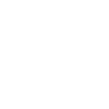
t = 0.00 s
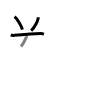
t = 3.50 s
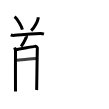
t = 6.75 s
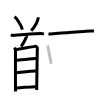
t = 10.25 s
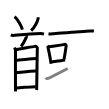
t = 13.50 s
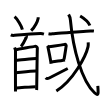
t = 17.00 s

The animated SVG that drew these frames (rendered in a browser with its animation timeline set to each time). Animation: 17 SMIL elements (animate=17); one cycle of 17.00 s.

<svg width="109px" height="109px" viewBox="0 0 px 109px" xmlns="http://www.w3.org/2000/svg" xmlns:xlink="http://www.w3.org/1999/xlink" xml:space="preserve" version="1.1"  baseProfile="full">
<path d="M14.57,16.7c2.76,2.28,7.13,9.39,7.81,12.94" style="fill:none;stroke:black;stroke-width:3;opacity:0">
  <animate attributeType="CSS" attributeName="opacity" from="0" to="1" begin="0s" dur="1s" repeatCount="0" fill="freeze" />
</path>
<path d="M38.17,17.25c0.02,0.32,0.04,0.82-0.04,1.27c-0.48,2.69-3.22,8.58-6.97,12.18" style="fill:none;stroke:black;stroke-width:3;opacity:0">
  <animate attributeType="CSS" attributeName="opacity" from="0" to="1" begin="1s" dur="1s" repeatCount="0" fill="freeze" />
</path>
<path d="M10.81,34.86c0.96,0.48,2.73,0.56,3.69,0.48c10.02-0.8,10.82-1.33,26.08-1.73c1.6-0.04,2.57,0.23,3.37,0.47" style="fill:none;stroke:black;stroke-width:3;opacity:0">
  <animate attributeType="CSS" attributeName="opacity" from="0" to="1" begin="2s" dur="1s" repeatCount="0" fill="freeze" />
</path>
<path d="M26.5,35.28c0.28,0.12-0.26,2.14-0.43,2.49c-1.14,2.36-2.3,5.57-4.98,8.68" style="fill:none;stroke:black;stroke-width:3;opacity:0">
  <animate attributeType="CSS" attributeName="opacity" from="0" to="1" begin="3s" dur="1s" repeatCount="0" fill="freeze" />
</path>
<path d="M14.62,47.59c0.36,0.95,0.87,1.66,0.87,2.92c0,1.27-0.12,39.63,0,40.89" style="fill:none;stroke:black;stroke-width:3;opacity:0">
  <animate attributeType="CSS" attributeName="opacity" from="0" to="1" begin="4s" dur="1s" repeatCount="0" fill="freeze" />
</path>
<path d="M16.09,49.69c2.01-0.16,16.83-3.12,18.66-3.31c1.53-0.16,2.73,0.89,2.6,2.06c-0.17,1.49-0.59,40.64-0.71,41.58" style="fill:none;stroke:black;stroke-width:3;opacity:0">
  <animate attributeType="CSS" attributeName="opacity" from="0" to="1" begin="5s" dur="1s" repeatCount="0" fill="freeze" />
</path>
<path d="M16.05,60.37c3.96-0.21,16.98-1.88,20.2-1.88" style="fill:none;stroke:black;stroke-width:3;opacity:0">
  <animate attributeType="CSS" attributeName="opacity" from="0" to="1" begin="6s" dur="1s" repeatCount="0" fill="freeze" />
</path>
<path d="M16.22,72.78c5.33-0.53,14.63-1.77,19.8-1.77" style="fill:none;stroke:black;stroke-width:3;opacity:0">
  <animate attributeType="CSS" attributeName="opacity" from="0" to="1" begin="7s" dur="1s" repeatCount="0" fill="freeze" />
</path>
<path d="M16.41,87.89c4,0,14-1.22,19.17-1.22" style="fill:none;stroke:black;stroke-width:3;opacity:0">
  <animate attributeType="CSS" attributeName="opacity" from="0" to="1" begin="8s" dur="1s" repeatCount="0" fill="freeze" />
</path>
<path d="M48.5,33.66c1,0.18,2.83,0.25,3.82,0.18c7.66-0.58,29.13-2.64,38.1-2.89c1.66-0.05,2.65,0.09,3.48,0.18" style="fill:none;stroke:black;stroke-width:3;opacity:0">
  <animate attributeType="CSS" attributeName="opacity" from="0" to="1" begin="9s" dur="1s" repeatCount="0" fill="freeze" />
</path>
<path d="M47.34,45.74c0.23,0.31,0.5,0.55,0.57,0.96c0.66,3.56,2.5,11.82,3.17,17.05" style="fill:none;stroke:black;stroke-width:3;opacity:0">
  <animate attributeType="CSS" attributeName="opacity" from="0" to="1" begin="10s" dur="1s" repeatCount="0" fill="freeze" />
</path>
<path d="M48.79,46.83c4.29-0.75,10.46-1.33,15.94-2.47c0.99-0.2,1.59,0.88,1.45,1.75c-0.59,3.6-1.11,7.38-2.16,13.37" style="fill:none;stroke:black;stroke-width:3;opacity:0">
  <animate attributeType="CSS" attributeName="opacity" from="0" to="1" begin="11s" dur="1s" repeatCount="0" fill="freeze" />
</path>
<path d="M51.56,61.88c3.2-0.46,9.06-1.25,13.46-1.95" style="fill:none;stroke:black;stroke-width:3;opacity:0">
  <animate attributeType="CSS" attributeName="opacity" from="0" to="1" begin="12s" dur="1s" repeatCount="0" fill="freeze" />
</path>
<path d="M45.75,77.82c0.58,0.68,1.75,1.05,3.5,0.15c4.87-2.5,13.63-6.96,18.49-9.46" style="fill:none;stroke:black;stroke-width:3;opacity:0">
  <animate attributeType="CSS" attributeName="opacity" from="0" to="1" begin="13s" dur="1s" repeatCount="0" fill="freeze" />
</path>
<path d="M68.58,14.5c1.15,1.72,1.53,2.2,1.86,5.91C73,49,81.75,81,94.51,92.77c4.26,3.93,3.87,0.74,3.3-6.89" style="fill:none;stroke:black;stroke-width:3;opacity:0">
  <animate attributeType="CSS" attributeName="opacity" from="0" to="1" begin="14s" dur="1s" repeatCount="0" fill="freeze" />
</path>
<path d="M88.19,42.39c0.09,1.12,0.19,2.89-0.18,4.5c-2.17,9.48-14.76,33.36-31.65,44.08" style="fill:none;stroke:black;stroke-width:3;opacity:0">
  <animate attributeType="CSS" attributeName="opacity" from="0" to="1" begin="15s" dur="1s" repeatCount="0" fill="freeze" />
</path>
<path d="M80.16,16c3.18,1.9,8.27,6.24,9.75,9.5" style="fill:none;stroke:black;stroke-width:3;opacity:0">
  <animate attributeType="CSS" attributeName="opacity" from="0" to="1" begin="16s" dur="1s" repeatCount="0" fill="freeze" />
</path>
</svg>
